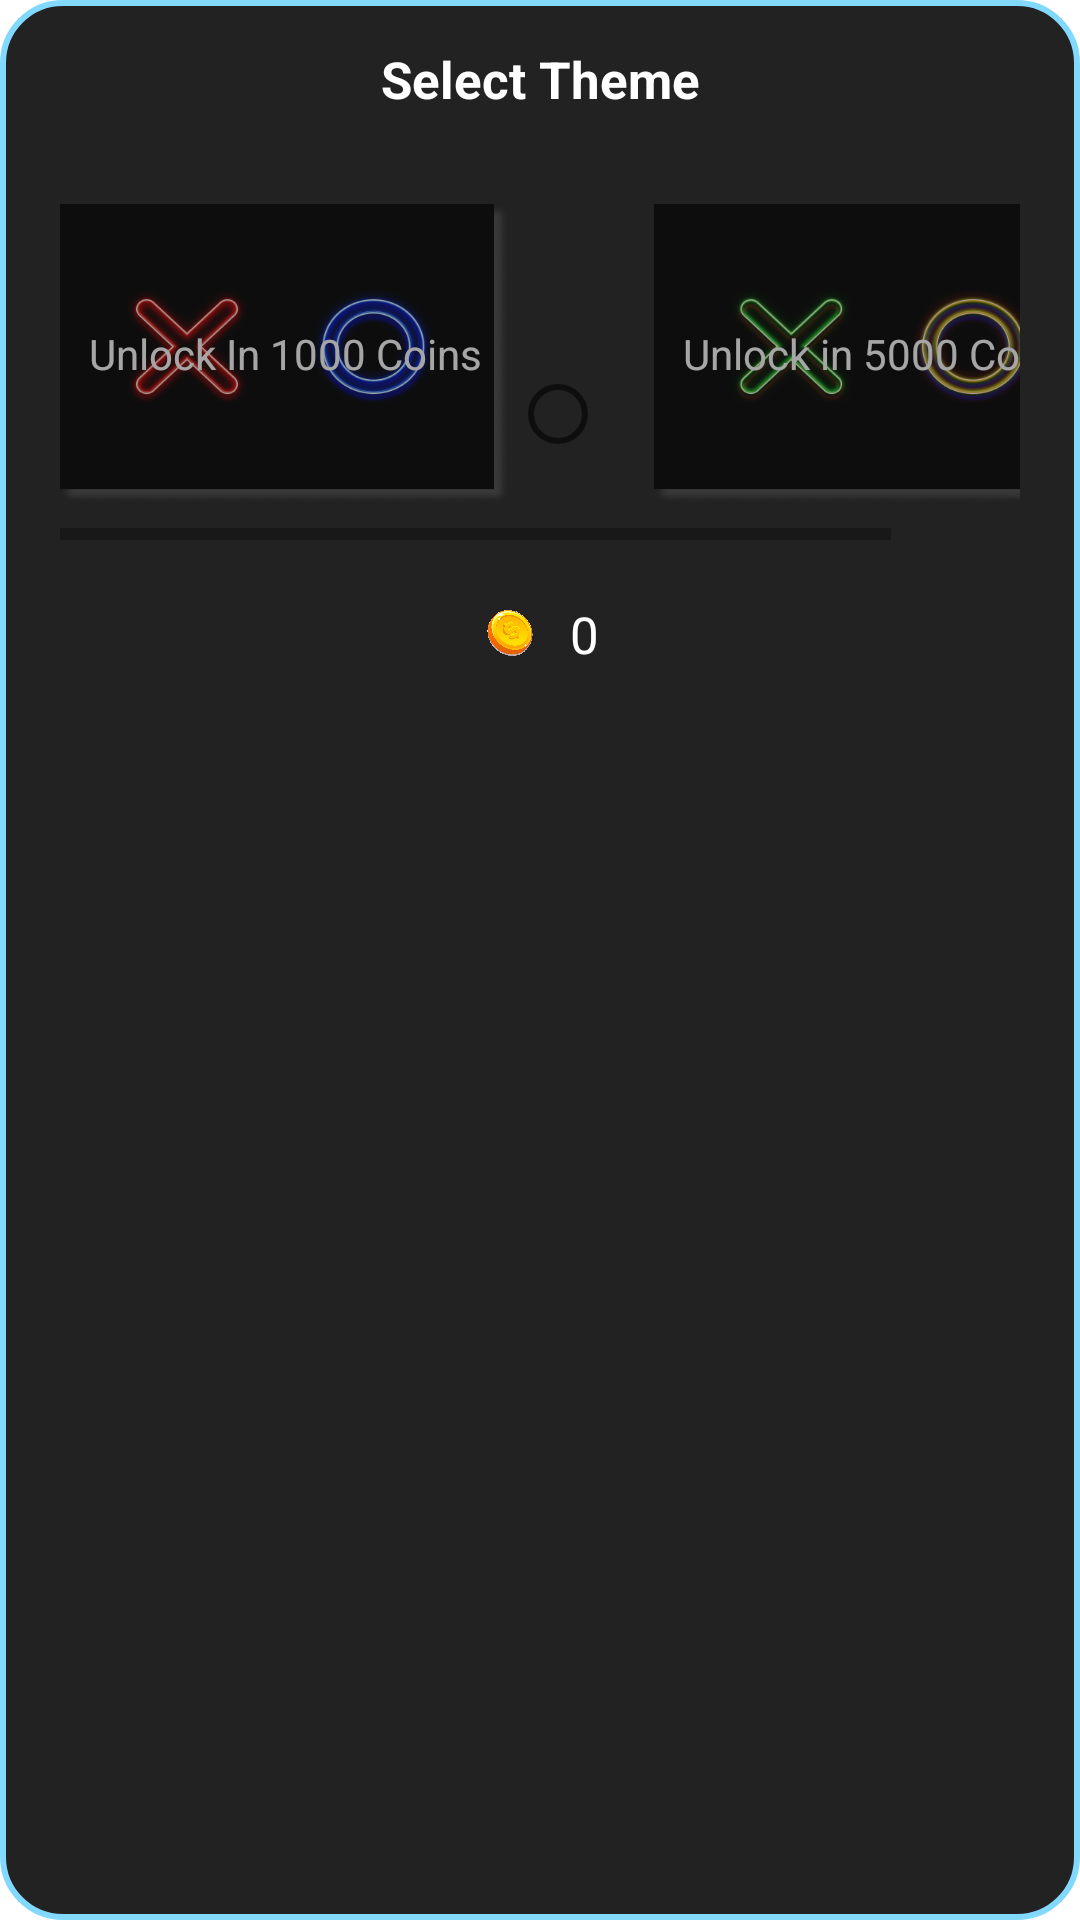

This screen was rendered from an Android layout file. Write that file and the resources it references.
<!-- AndroidManifest.xml: application theme Theme.TicTacToe -->
<!-- res/layout/themeselected.xml -->
<?xml version="1.0" encoding="utf-8"?>
<androidx.constraintlayout.widget.ConstraintLayout xmlns:android="http://schemas.android.com/apk/res/android"
    xmlns:tools="http://schemas.android.com/tools"
    android:layout_width="match_parent"
    android:layout_height="match_parent"
    xmlns:app="http://schemas.android.com/apk/res-auto"
    android:orientation="horizontal"
    android:background="@drawable/winbg"
    >

    <TextView
        android:id="@+id/textView5"
        android:layout_width="wrap_content"
        android:layout_height="wrap_content"
        android:layout_marginTop="15dp"
        android:text="Select Theme"
        android:textColor="@color/white"
        android:textSize="17sp"
        android:textStyle="bold"
        app:layout_constraintEnd_toEndOf="parent"
        app:layout_constraintStart_toStartOf="parent"
        app:layout_constraintTop_toTopOf="parent" />

    <HorizontalScrollView
        android:id="@+id/aa"
        android:layout_width="match_parent"
        android:layout_height="200dp"
        app:layout_constraintEnd_toEndOf="parent"
        app:layout_constraintStart_toStartOf="parent"
        app:layout_constraintTop_toTopOf="parent"
        android:padding="20dp"
        android:scrollbarStyle="insideInset">




    <RadioGroup
        android:layout_width="match_parent"
        android:layout_height="wrap_content"
        android:layout_gravity="center_vertical"
        android:orientation="horizontal"
        android:layout_marginTop="20dp"
        app:layout_constraintEnd_toEndOf="parent"
        app:layout_constraintHorizontal_bias="0.0"
        app:layout_constraintStart_toStartOf="parent"
        app:layout_constraintTop_toTopOf="parent">


        <TextView
            android:id="@+id/tsi1"
            android:layout_width="150dp"
            android:layout_height="100dp"
            android:background="@drawable/ts1"
            android:text="Unlock In 1000 Coins"
            android:textColor="@color/white"
            android:textAlignment="center"
            android:gravity="center"
            android:alpha="0.6"/>

        <RadioButton
            android:id="@+id/ts1"
            android:layout_width="wrap_content"
            android:layout_height="wrap_content"
            android:layout_marginTop="20dp"
            />

        <TextView
            android:id="@+id/tsi2"
            android:layout_width="150dp"
            android:layout_height="100dp"
            android:background="@drawable/ts2"
            android:text="Unlock in 5000 Coins"
            android:textColor="@color/white"
            android:textAlignment="center"
            android:gravity="center"
            android:alpha="0.6"/>


        <RadioButton
            android:id="@+id/ts2"
            android:layout_width="wrap_content"
            android:layout_height="wrap_content"
            android:layout_marginTop="20dp" />

    </RadioGroup>
    </HorizontalScrollView>

    <LinearLayout
        android:layout_width="match_parent"
        android:layout_height="40dp"
        app:layout_constraintEnd_toEndOf="parent"
        app:layout_constraintStart_toStartOf="parent"
        app:layout_constraintTop_toBottomOf="@+id/aa"
        android:orientation="horizontal"
        android:textAlignment="center"
        android:gravity="center_horizontal"
        android:layout_marginBottom="20dp">



        <ImageView
            android:id="@+id/imageV"
            android:layout_width="20dp"
            android:layout_height="20dp"
            android:src="@drawable/coincoinhh" />
        <TextView
            android:id="@+id/tsc"
            android:layout_width="wrap_content"
            android:layout_height="wrap_content"
            android:layout_marginLeft="10dp"
            android:text="0"
            android:textSize="17sp"
            android:textColor="@color/white"
            />
    </LinearLayout>
</androidx.constraintlayout.widget.ConstraintLayout>
<!-- resources referenced by this layout -->
<resources>
  <color name="white">#FFFFFFFF</color>
  <!-- drawable coincoinhh: png bitmap (drawable, 581571 bytes) -->
  <!-- drawable ts1: png bitmap (drawable, 74958 bytes) -->
  <!-- drawable ts2: png bitmap (drawable, 88992 bytes) -->
  <!-- drawable winbg (drawable) -->
  <?xml version="1.0" encoding="utf-8"?>
  <selector xmlns:android="http://schemas.android.com/apk/res/android">
  <item >
      <shape android:shape="rectangle" >
          <stroke android:width="2dp" android:color="#FF82D9FF"/>
          <solid android:color="#222"/>
          <corners android:radius="20dp"/>
      </shape>
  
  </item>
  </selector>
  <style name="Theme.TicTacToe" parent="Theme.MaterialComponents.DayNight.NoActionBar">
          
          <item name="colorPrimary">@color/purple_500</item>
          <item name="colorPrimaryVariant">@color/purple_700</item>
          <item name="colorOnPrimary">@color/white</item>
          
          <item name="colorSecondary">@color/teal_200</item>
          <item name="colorSecondaryVariant">@color/teal_700</item>
          <item name="colorOnSecondary">@color/black</item>
          
          <item name="android:statusBarColor" tools:targetApi="l">?attr/colorPrimaryVariant</item>
          
      </style>
  <color name="purple_500">#FF6200EE</color>
  <color name="purple_700">#000000</color>
  <color name="teal_200">#FF03DAC5</color>
  <color name="teal_700">#FF018786</color>
  <color name="black">#FF000000</color>
</resources>
